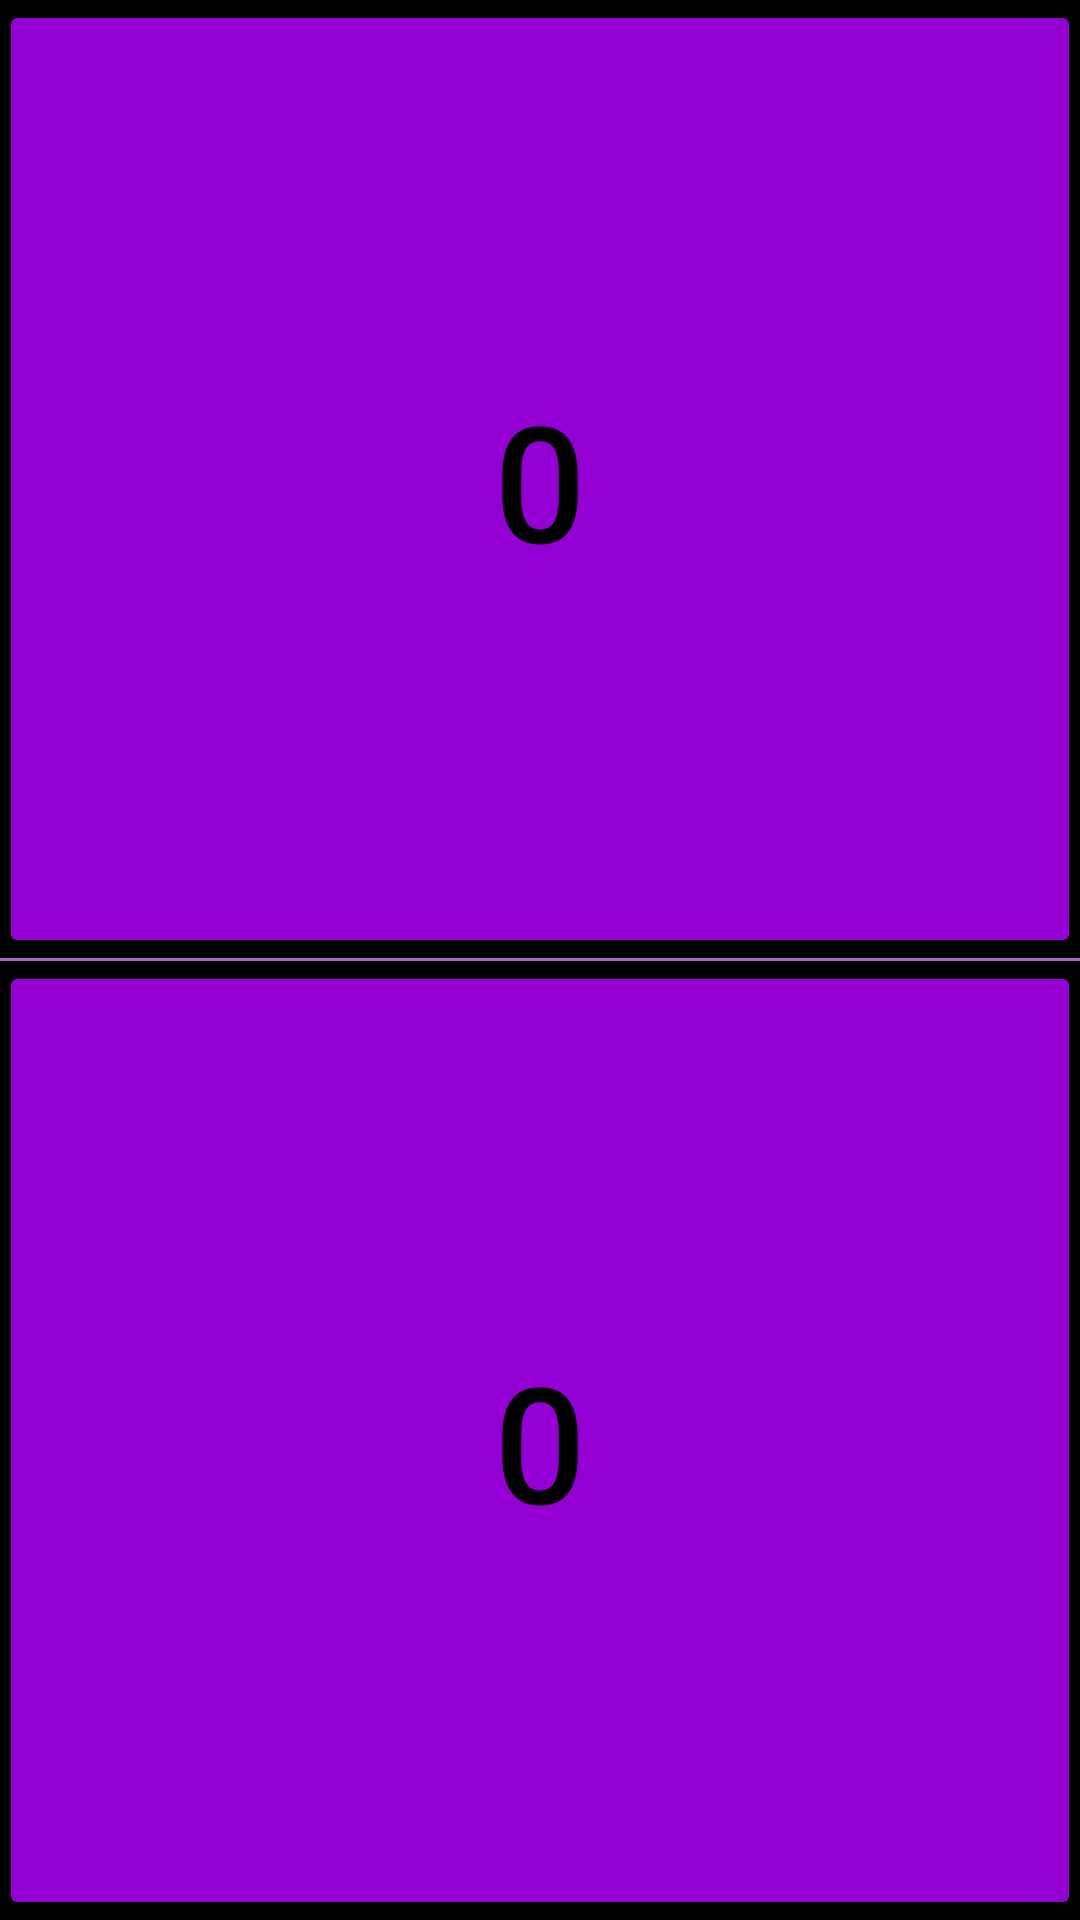

Android layout source for this screen:
<!-- AndroidManifest.xml: application theme AppTheme -->
<!-- res/layout/activity_main.xml -->
<LinearLayout xmlns:android="http://schemas.android.com/apk/res/android"
    xmlns:tools="http://schemas.android.com/tools" android:layout_width="match_parent"
    android:layout_height="match_parent" android:paddingLeft="@dimen/activity_horizontal_margin"
    android:paddingRight="@dimen/activity_horizontal_margin"
    android:paddingTop="@dimen/activity_vertical_margin"
    android:paddingBottom="@dimen/activity_vertical_margin" tools:context=".MainActivity"
    android:orientation="vertical"
    android:background="@android:color/black"
    >




    <Button
        android:layout_width="match_parent"
        android:layout_height="wrap_content"
        android:layout_weight="1"
        android:padding="8dp"
        android:color="#9932CC"
        android:text="0"
        android:textSize="54sp"
        android:textColor="@android:color/black"
        android:onClick="incrimentTeam1"
        android:id="@+id/team_1_button"
        />

    <View
        android:layout_width="match_parent"
        android:layout_height="1dp"
        android:background="@android:color/holo_purple"
        >
    </View>


    <Button
        android:layout_width="match_parent"
        android:layout_height="wrap_content"
        android:layout_weight="1"
        android:padding="8dp"
        android:text="0"
        android:textSize="54sp"
        android:textColor="@android:color/black"
        android:onClick="incrimentTeam2"
        android:id="@+id/team_2_button"
        />



</LinearLayout>
<!-- resources referenced by this layout -->
<resources>
  <style name="AppTheme" parent="Theme.AppCompat.Light.DarkActionBar">
          
          <item name="colorPrimary">#800080</item>
          <item name="colorButtonNormal">#9400D3</item>
      </style>
</resources>
